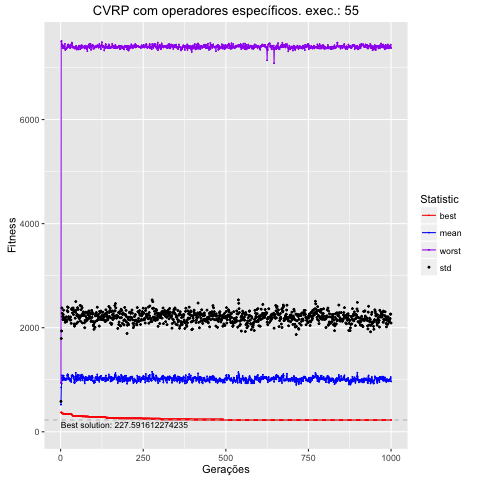

Source data for this figure (header and first rows):
, Total, Media, DesvPad, Minimo, Maximo
1, 520145, 520.1, 63.88, 371.6, 938.7
2, 851645, 851.6, 941.1, 371.6, 7503
3, 927390, 927.4, 1009, 371.6, 7511
4, 1085136, 1085, 1294, 358.6, 7444
5, 1031338, 1031, 1245, 358.6, 7411
6, 1039517, 1040, 1174, 348.6, 7371
7, 994027, 994, 1165, 348.6, 7404
8, 1051898, 1052, 1199, 348.6, 7424
9, 1079571, 1080, 1257, 348.6, 7384
10, 1012539, 1013, 1149, 348.6, 7391
11, 1032720, 1033, 1150, 345.4, 7368
12, 1013135, 1013, 1176, 345.4, 7404
13, 1023328, 1023, 1121, 345.4, 7454
14, 990875, 990.9, 1113, 345.4, 7338
15, 1002075, 1002, 1125, 345.4, 7344
16, 1010331, 1010, 1117, 345.4, 7358
17, 1025278, 1025, 1183, 345.4, 7368
18, 1001048, 1001, 1115, 345.4, 7363
19, 1021230, 1021, 1133, 345.4, 7373
20, 1081747, 1082, 1245, 345.4, 7394
21, 1105721, 1106, 1294, 345.4, 7430
22, 1079510, 1080, 1227, 345.4, 7430
23, 1090306, 1090, 1299, 345.4, 7443
24, 1008311, 1008, 1202, 345.4, 7440
25, 1019886, 1020, 1166, 345.4, 7392
26, 1031332, 1031, 1170, 345.4, 7420
27, 1016459, 1016, 1153, 345.4, 7387
28, 995762, 995.8, 1155, 345.4, 7381
29, 976214, 976.2, 1172, 345.4, 7374
30, 1011266, 1011, 1196, 345.4, 7416
31, 979100, 979.1, 1171, 345.4, 7391
32, 959299, 959.3, 1125, 335.3, 7443
33, 1075298, 1075, 1281, 335.3, 7442
34, 1057683, 1058, 1289, 335.3, 7480
35, 1091000, 1091, 1282, 323.8, 7474
36, 1074560, 1075, 1210, 319.7, 7393
37, 1076333, 1076, 1270, 306.1, 7381
38, 1079229, 1079, 1300, 306.1, 7387
39, 1022744, 1023, 1230, 306.1, 7402
40, 1057234, 1057, 1274, 306.1, 7395
41, 945835, 945.8, 1126, 306.1, 7385
42, 939029, 939, 1091, 306.1, 7366
43, 942834, 942.8, 1114, 306.1, 7371
44, 1002589, 1003, 1180, 306.1, 7370
45, 1051245, 1051, 1246, 306.1, 7379
46, 1133084, 1133, 1369, 306.1, 7398
47, 1062913, 1063, 1274, 306.1, 7418
48, 976646, 976.6, 1103, 306.1, 7346
49, 1029476, 1029, 1203, 306.1, 7382
50, 1043154, 1043, 1213, 306.1, 7350
51, 1088580, 1089, 1295, 306.1, 7368
52, 988850, 988.8, 1119, 306.1, 7375
53, 1093508, 1094, 1258, 306.1, 7376
54, 1039099, 1039, 1167, 306.1, 7407
55, 1043385, 1043, 1191, 306.1, 7346
56, 1008909, 1009, 1175, 306.1, 7421
57, 1006346, 1006, 1171, 306.1, 7387
58, 1015255, 1015, 1202, 306.1, 7398
59, 1087956, 1088, 1340, 306.1, 7407
60, 985758, 985.8, 1140, 306.1, 7354
... 940 more rows
